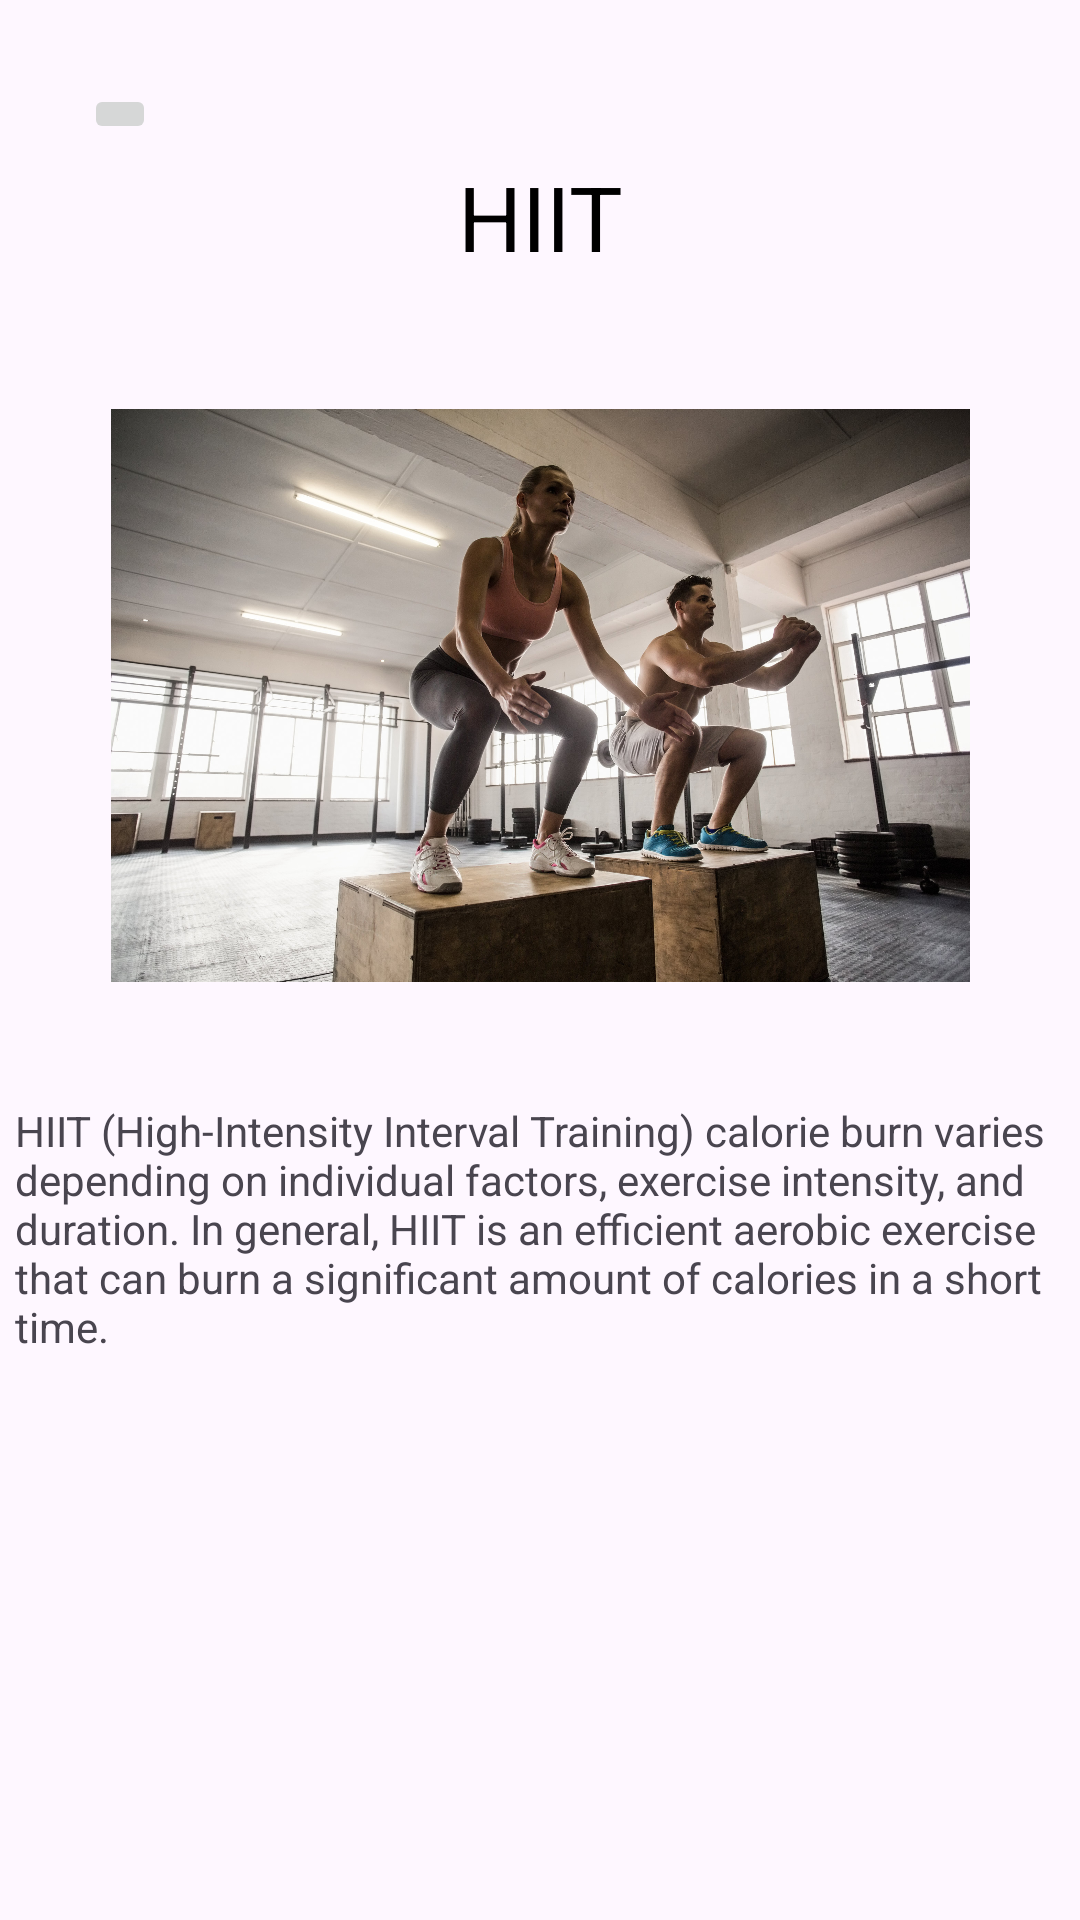

This screen was rendered from an Android layout file. Write that file and the resources it references.
<!-- AndroidManifest.xml: application theme Theme.EzFitness -->
<!-- res/layout/activity_hiit.xml -->
<?xml version="1.0" encoding="utf-8"?>
<androidx.constraintlayout.widget.ConstraintLayout xmlns:android="http://schemas.android.com/apk/res/android"
    xmlns:app="http://schemas.android.com/apk/res-auto"
    xmlns:tools="http://schemas.android.com/tools"
    android:layout_width="match_parent"
    android:layout_height="match_parent"
    tools:context=".Hiit">

    <TextView
        android:id="@+id/tHiit"
        android:layout_width="wrap_content"
        android:layout_height="wrap_content"
        android:layout_marginTop="52dp"
        android:text="@string/Hiit"
        android:textColor="#000000"
        android:textSize="30sp"
        app:layout_constraintEnd_toEndOf="parent"
        app:layout_constraintStart_toStartOf="parent"
        app:layout_constraintTop_toTopOf="parent" />

    <ImageButton
        android:id="@+id/btnBack"
        android:layout_width="wrap_content"
        android:layout_height="wrap_content"
        android:layout_alignParentStart="true"
        android:layout_alignParentTop="true"
        android:layout_marginStart="28dp"
        android:layout_marginTop="28dp"
        android:src="@drawable/ic_back"
        app:layout_constraintStart_toStartOf="parent"
        app:layout_constraintTop_toTopOf="parent" />

    <ImageView
        android:id="@+id/iHiit"
        android:layout_width="351dp"
        android:layout_height="191dp"
        android:layout_marginTop="44dp"
        app:layout_constraintEnd_toEndOf="parent"
        app:layout_constraintStart_toStartOf="parent"
        app:layout_constraintTop_toBottomOf="@+id/tHiit"
        app:srcCompat="@drawable/hiit" />

    <TextView
        android:id="@+id/hiitDescirbe"
        android:layout_width="350dp"
        android:layout_height="wrap_content"
        android:layout_marginTop="40dp"
        android:text="@string/hiitDescribe"
        app:layout_constraintEnd_toEndOf="parent"
        app:layout_constraintHorizontal_bias="0.491"
        app:layout_constraintStart_toStartOf="parent"
        app:layout_constraintTop_toBottomOf="@+id/iHiit" />
</androidx.constraintlayout.widget.ConstraintLayout>
<!-- resources referenced by this layout -->
<resources>
  <!-- drawable hiit: jpg bitmap (drawable, 692336 bytes) -->
  <string name="Hiit">HIIT</string>
  <string name="hiitDescribe">HIIT (High-Intensity Interval Training) calorie burn varies depending on individual factors, exercise intensity, and duration. In general, HIIT is an efficient aerobic exercise that can burn a significant amount of calories in a short time.</string>
  
      //yoga
  <style name="Theme.EzFitness" parent="Base.Theme.EzFitness" />
  <style name="Base.Theme.EzFitness" parent="Theme.Material3.DayNight.NoActionBar">
          
          
          <item name="android:windowBackground">#fef7ff</item>
      </style>
</resources>
